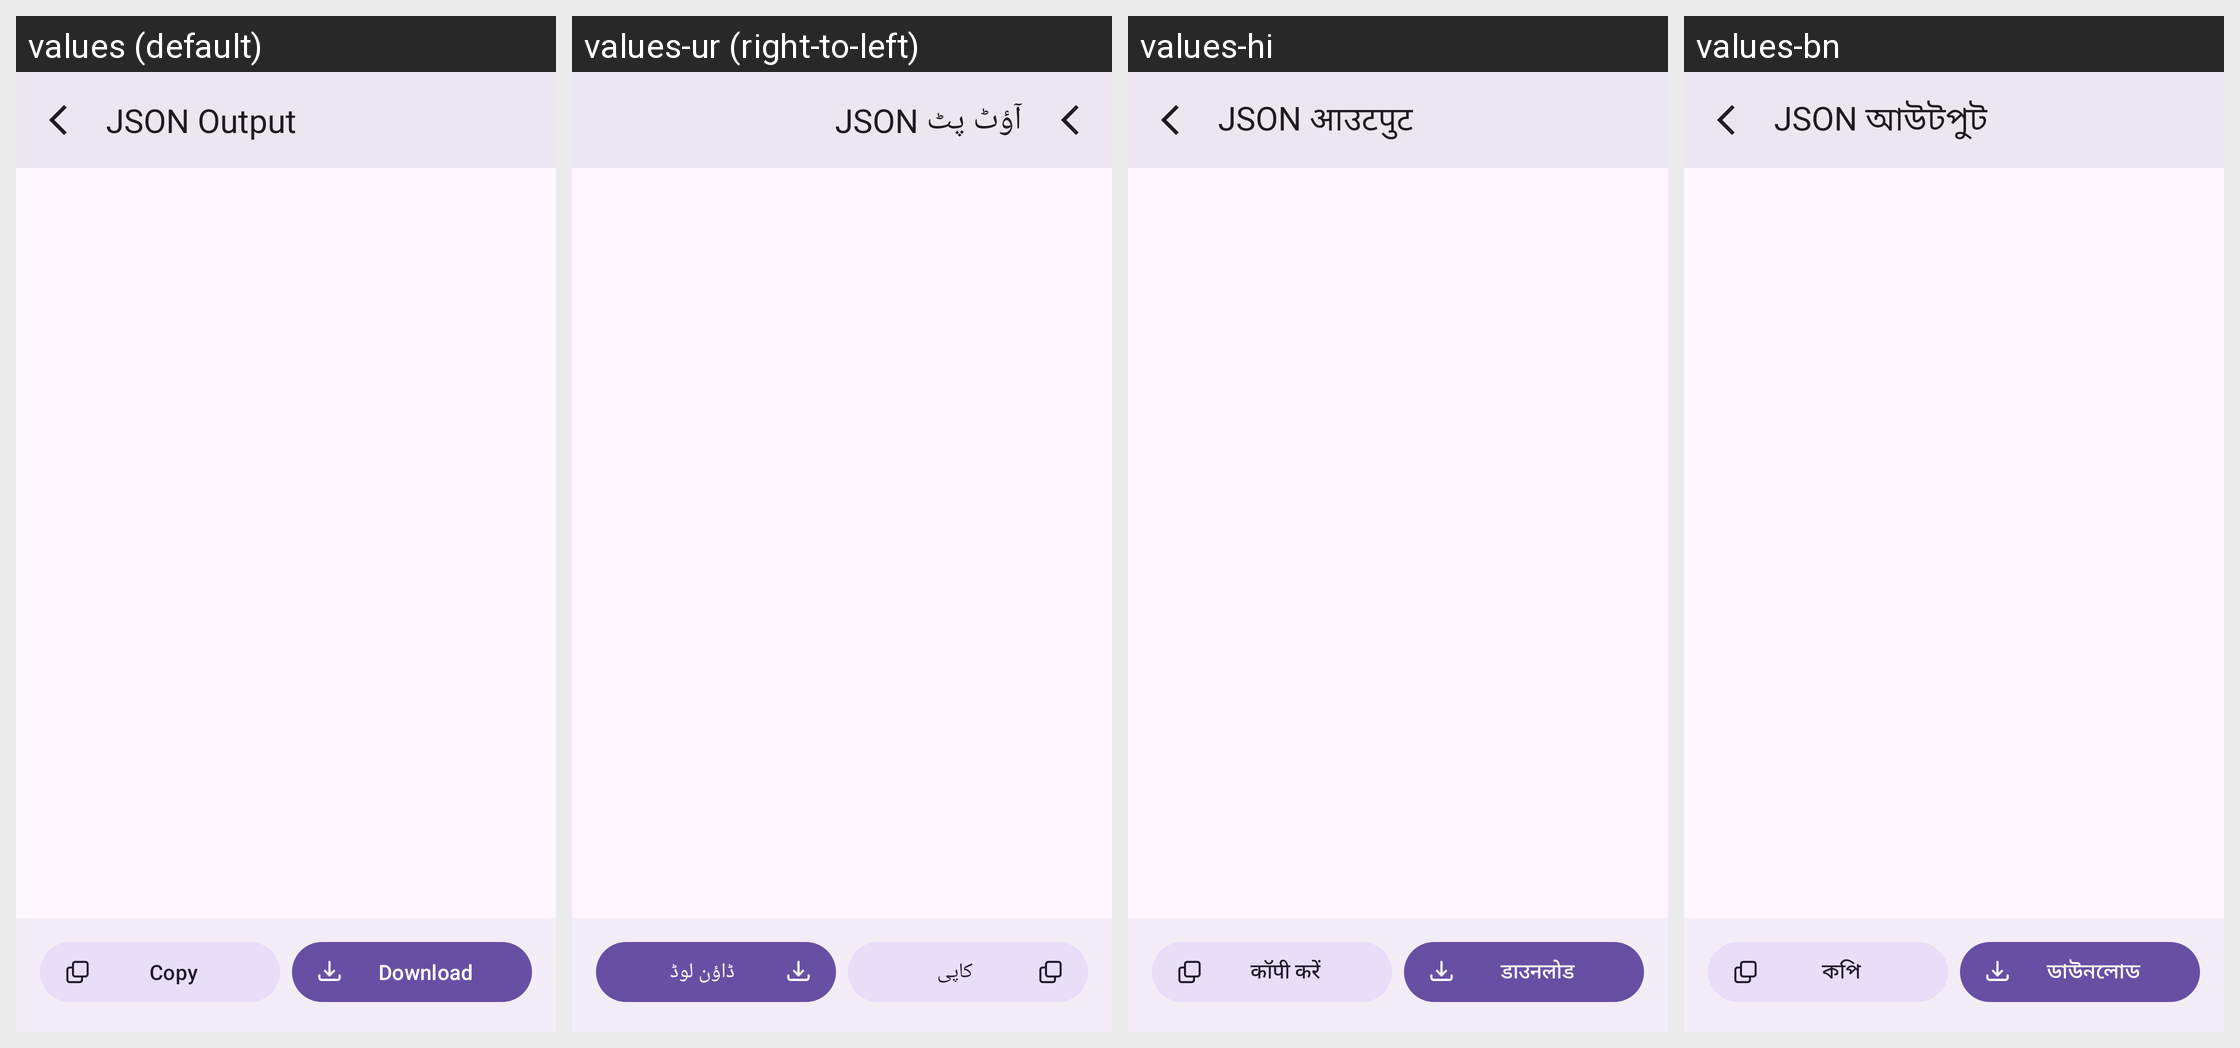

The same Android screen rendered under several of its app's locales, left to right. List the strings drawn on it with the default value and each locale's translation.
Android screen res/layout/dialog_json_output.xml rendered under 4 locales, left to right: values (default), values-ur (right-to-left), values-hi, values-bn. Device: Nexus 5 (rendered at 1080×1920; each locale shown at half size, 540×960, under a caption strip naming it); theme Theme.OTAPulse.
Other locales in the repository, not shown: values-ar, values-de, values-es, values-fil, values-fr, values-id, values-in, values-it, values-ja, values-ms, values-pt, values-pt-rBR, values-pt-rPT, values-ru, values-th, values-tl, values-tr, values-vi, values-zh, values-zh-rCN, values-zh-rTW.
Strings drawn on this screen, with the default value and each locale's value (text and hints the layout hard-codes, and strings that could not be matched under every locale, appear in the picture but are not listed):

json_output_title
  values: JSON Output
  values-ur: JSON آؤٹ پٹ
  values-hi: JSON आउटपुट
  values-bn: JSON আউটপুট

copy
  values: Copy
  values-ur: کاپی
  values-hi: कॉपी करें
  values-bn: কপি

button_download_json
  values: Download
  values-ur: ڈاؤن لوڈ
  values-hi: डाउनलोड
  values-bn: ডাউনলোড
